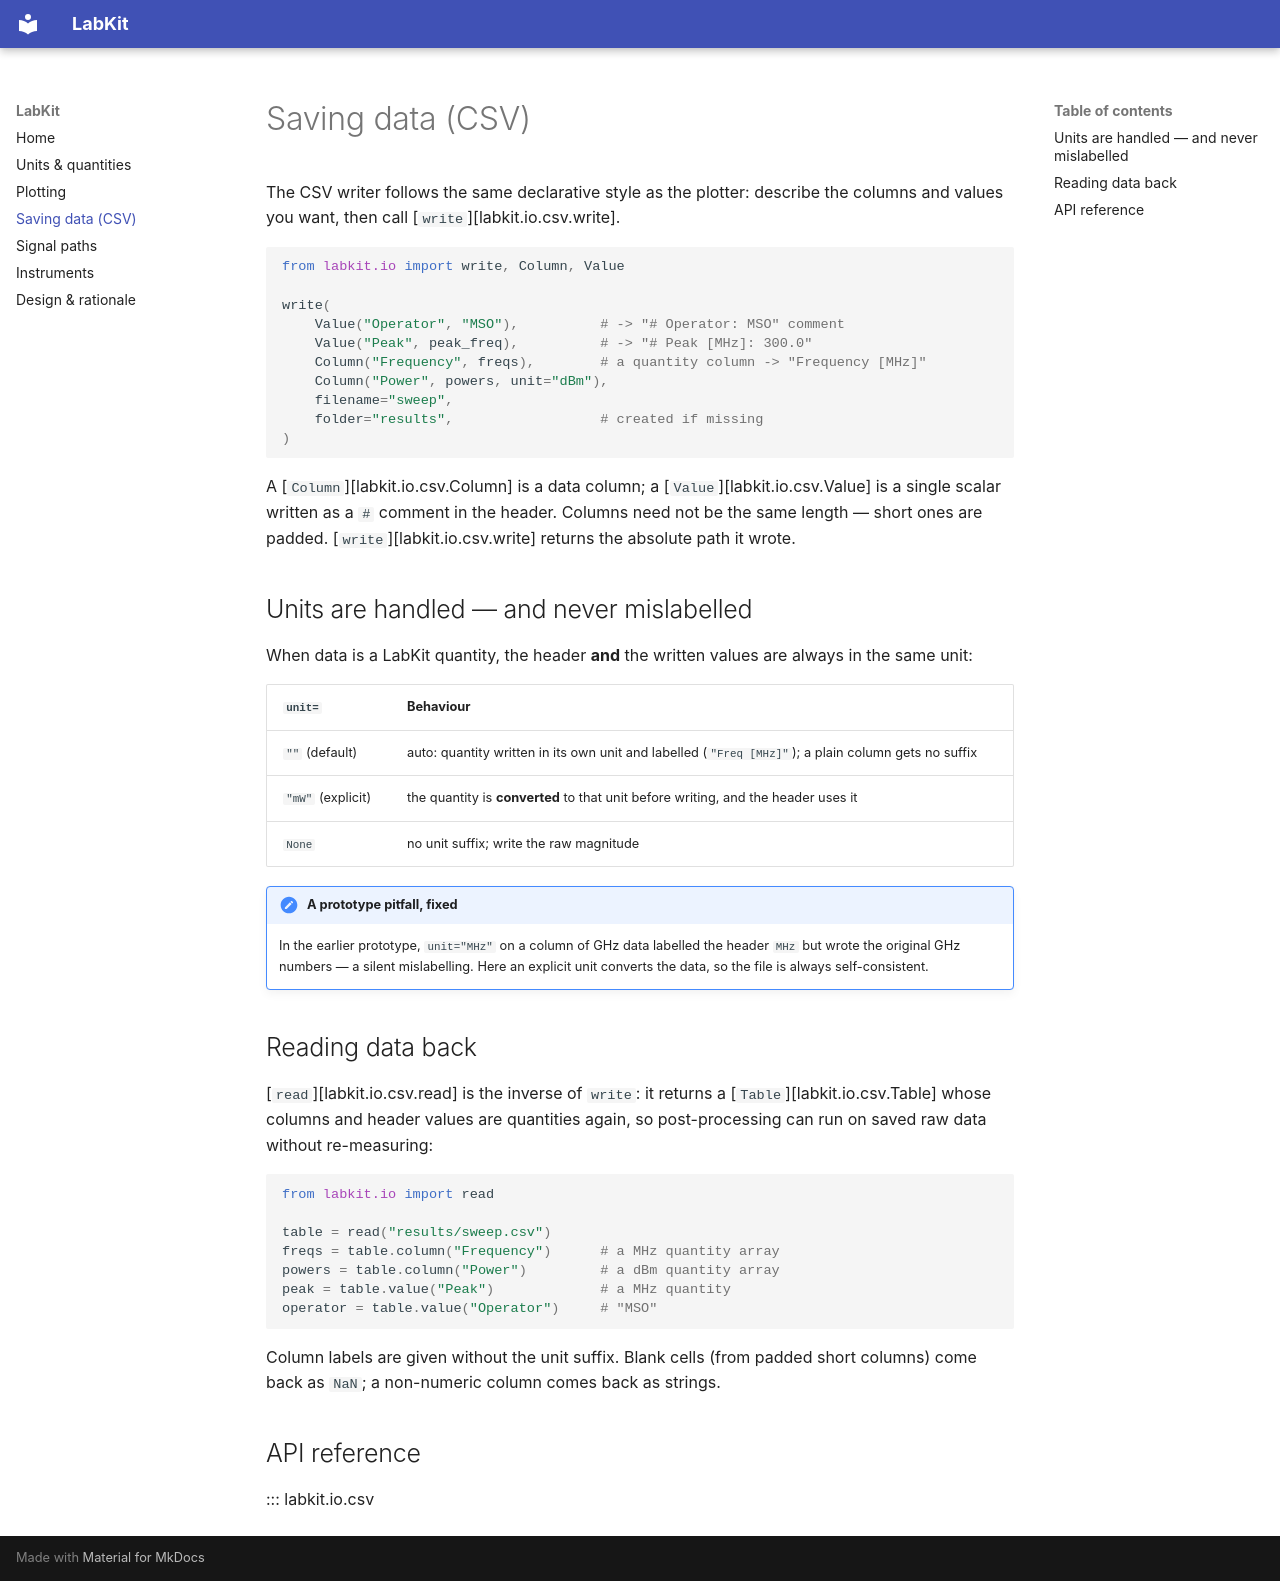

repository: Mgnsoscar/LabKit · page: io/index.html · generator: mkdocs

# Saving data (CSV)

The CSV writer follows the same declarative style as the plotter: describe the
columns and values you want, then call [`write`][labkit.io.csv.write].

```python
from labkit.io import write, Column, Value

write(
    Value("Operator", "MSO"),          # -> "# Operator: MSO" comment
    Value("Peak", peak_freq),          # -> "# Peak [MHz]: 300.0"
    Column("Frequency", freqs),        # a quantity column -> "Frequency [MHz]"
    Column("Power", powers, unit="dBm"),
    filename="sweep",
    folder="results",                  # created if missing
)
```

A [`Column`][labkit.io.csv.Column] is a data column; a
[`Value`][labkit.io.csv.Value] is a single scalar written as a `#` comment in
the header. Columns need not be the same length — short ones are padded.
[`write`][labkit.io.csv.write] returns the absolute path it wrote.

## Units are handled — and never mislabelled

When data is a LabKit quantity, the header **and** the written values are always
in the same unit:

| `unit=` | Behaviour |
|---------|-----------|
| `""` (default) | auto: quantity written in its own unit and labelled (`"Freq [MHz]"`); a plain column gets no suffix |
| `"mW"` (explicit) | the quantity is **converted** to that unit before writing, and the header uses it |
| `None` | no unit suffix; write the raw magnitude |

!!! note "A prototype pitfall, fixed"
    In the earlier prototype, `unit="MHz"` on a column of GHz data labelled the
    header `MHz` but wrote the original GHz numbers — a silent mislabelling. Here
    an explicit unit converts the data, so the file is always self-consistent.

## Reading data back

[`read`][labkit.io.csv.read] is the inverse of `write`: it returns a
[`Table`][labkit.io.csv.Table] whose columns and header values are quantities
again, so post-processing can run on saved raw data without re-measuring:

```python
from labkit.io import read

table = read("results/sweep.csv")
freqs = table.column("Frequency")      # a MHz quantity array
powers = table.column("Power")         # a dBm quantity array
peak = table.value("Peak")             # a MHz quantity
operator = table.value("Operator")     # "MSO"
```

Column labels are given without the unit suffix. Blank cells (from padded
short columns) come back as `NaN`; a non-numeric column comes back as strings.

## API reference

::: labkit.io.csv
